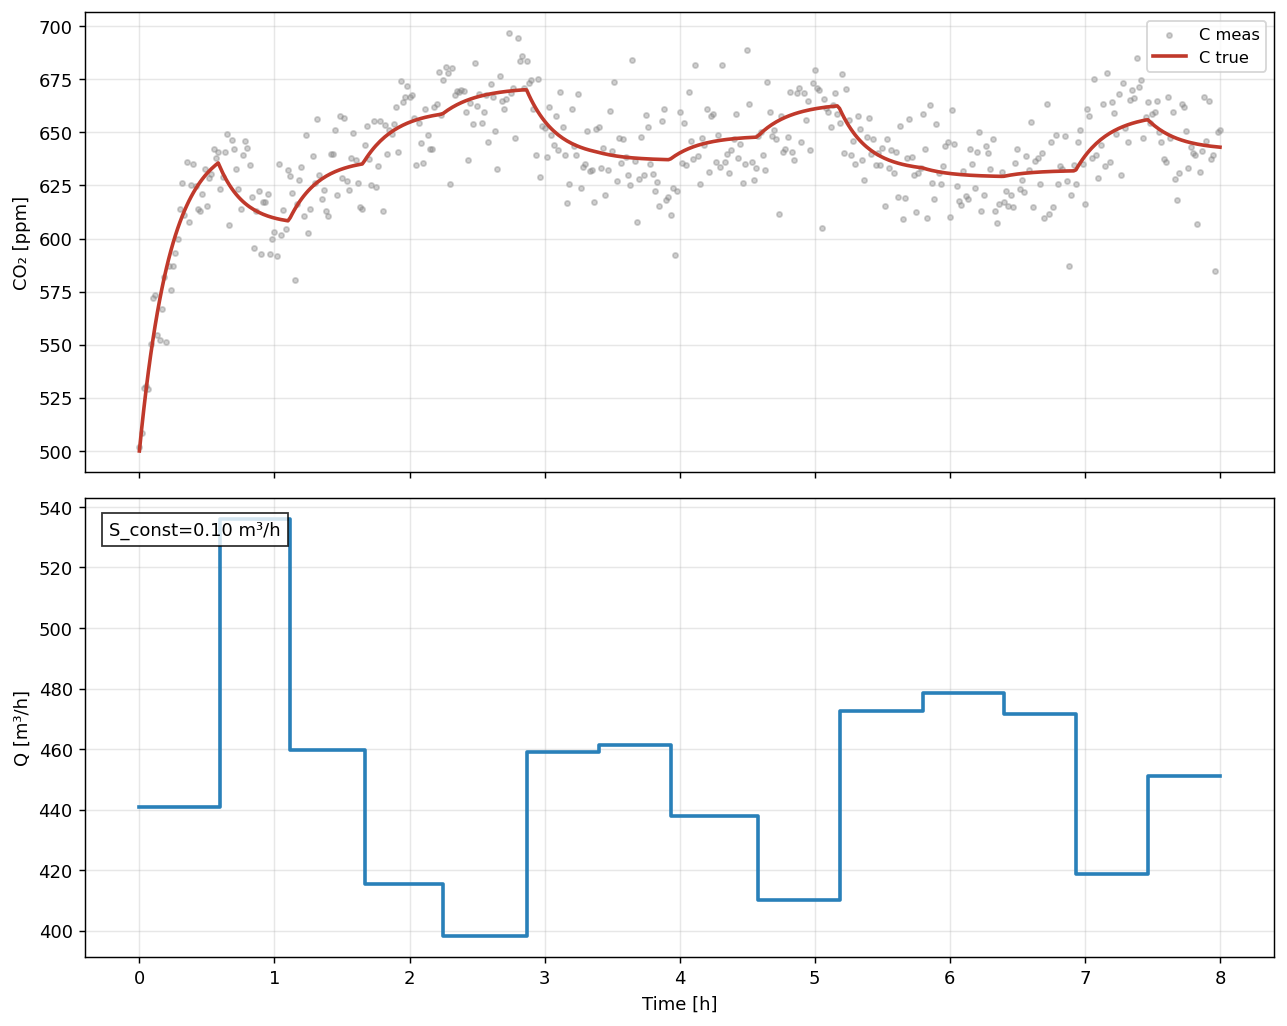

The data file committed next to this chart (first rows):
t_hours, C_true_ppm, C_meas_ppm, Q_true, S_true
0.0, 500.0, 501.9, 440.9, 100000
0.01667, 510.4, 508.4, 440.9, 100000
0.03333, 520.1, 529.7, 440.9, 100000
0.05, 529, 530.6, 440.9, 100000
0.06667, 537.4, 529.4, 440.9, 100000
0.08333, 545.1, 550.6, 440.9, 100000
0.1, 552.3, 571.9, 440.9, 100000
0.1167, 559, 573.2, 440.9, 100000
0.1333, 565.2, 554.7, 440.9, 100000
0.15, 571, 552, 440.9, 100000
0.1667, 576.4, 567, 440.9, 100000
0.1833, 581.4, 582, 440.9, 100000
0.2, 586, 551.1, 440.9, 100000
0.2167, 590.3, 587, 440.9, 100000
0.2333, 594.3, 575.6, 440.9, 100000
0.25, 598, 587.1, 440.9, 100000
0.2667, 601.5, 593.3, 440.9, 100000
0.2833, 604.7, 600, 440.9, 100000
0.3, 607.7, 613.9, 440.9, 100000
0.3167, 610.5, 626.1, 440.9, 100000
0.3333, 613, 611.1, 440.9, 100000
0.35, 615.4, 635.9, 440.9, 100000
0.3667, 617.6, 607.7, 440.9, 100000
0.3833, 619.7, 625, 440.9, 100000
0.4, 621.6, 635.2, 440.9, 100000
0.4167, 623.4, 624.8, 440.9, 100000
0.4333, 625.1, 613.9, 440.9, 100000
0.45, 626.6, 612.8, 440.9, 100000
0.4667, 628, 621.2, 440.9, 100000
0.4833, 629.4, 632.7, 440.9, 100000
0.5, 630.6, 615.5, 440.9, 100000
0.5167, 631.7, 628.6, 440.9, 100000
0.5333, 632.8, 630.4, 440.9, 100000
0.55, 633.8, 641.9, 440.9, 100000
0.5667, 634.7, 637.9, 440.9, 100000
0.5833, 635.6, 640.9, 440.9, 100000
0.6, 633.2, 623.4, 536.2, 100000
0.6167, 630.9, 629, 536.2, 100000
0.6333, 628.8, 640.6, 536.2, 100000
0.65, 626.9, 649.3, 536.2, 100000
0.6667, 625.2, 606.3, 536.2, 100000
0.6833, 623.6, 646.3, 536.2, 100000
0.7, 622.1, 642.3, 536.2, 100000
0.7167, 620.8, 632.5, 536.2, 100000
0.7333, 619.6, 623.5, 536.2, 100000
0.75, 618.4, 613.7, 536.2, 100000
0.7667, 617.4, 639.3, 536.2, 100000
0.7833, 616.5, 645.9, 536.2, 100000
0.8, 615.6, 642.7, 536.2, 100000
0.8167, 614.9, 634.6, 536.2, 100000
0.8333, 614.1, 619.5, 536.2, 100000
0.85, 613.5, 595.4, 536.2, 100000
0.8667, 612.9, 612.8, 536.2, 100000
0.8833, 612.4, 622.2, 536.2, 100000
0.9, 611.9, 592.5, 536.2, 100000
0.9167, 611.4, 617.3, 536.2, 100000
0.9333, 611, 617.4, 536.2, 100000
0.95, 610.6, 621, 536.2, 100000
0.9667, 610.2, 592.5, 536.2, 100000
0.9833, 609.9, 600, 536.2, 100000
... 421 more rows
